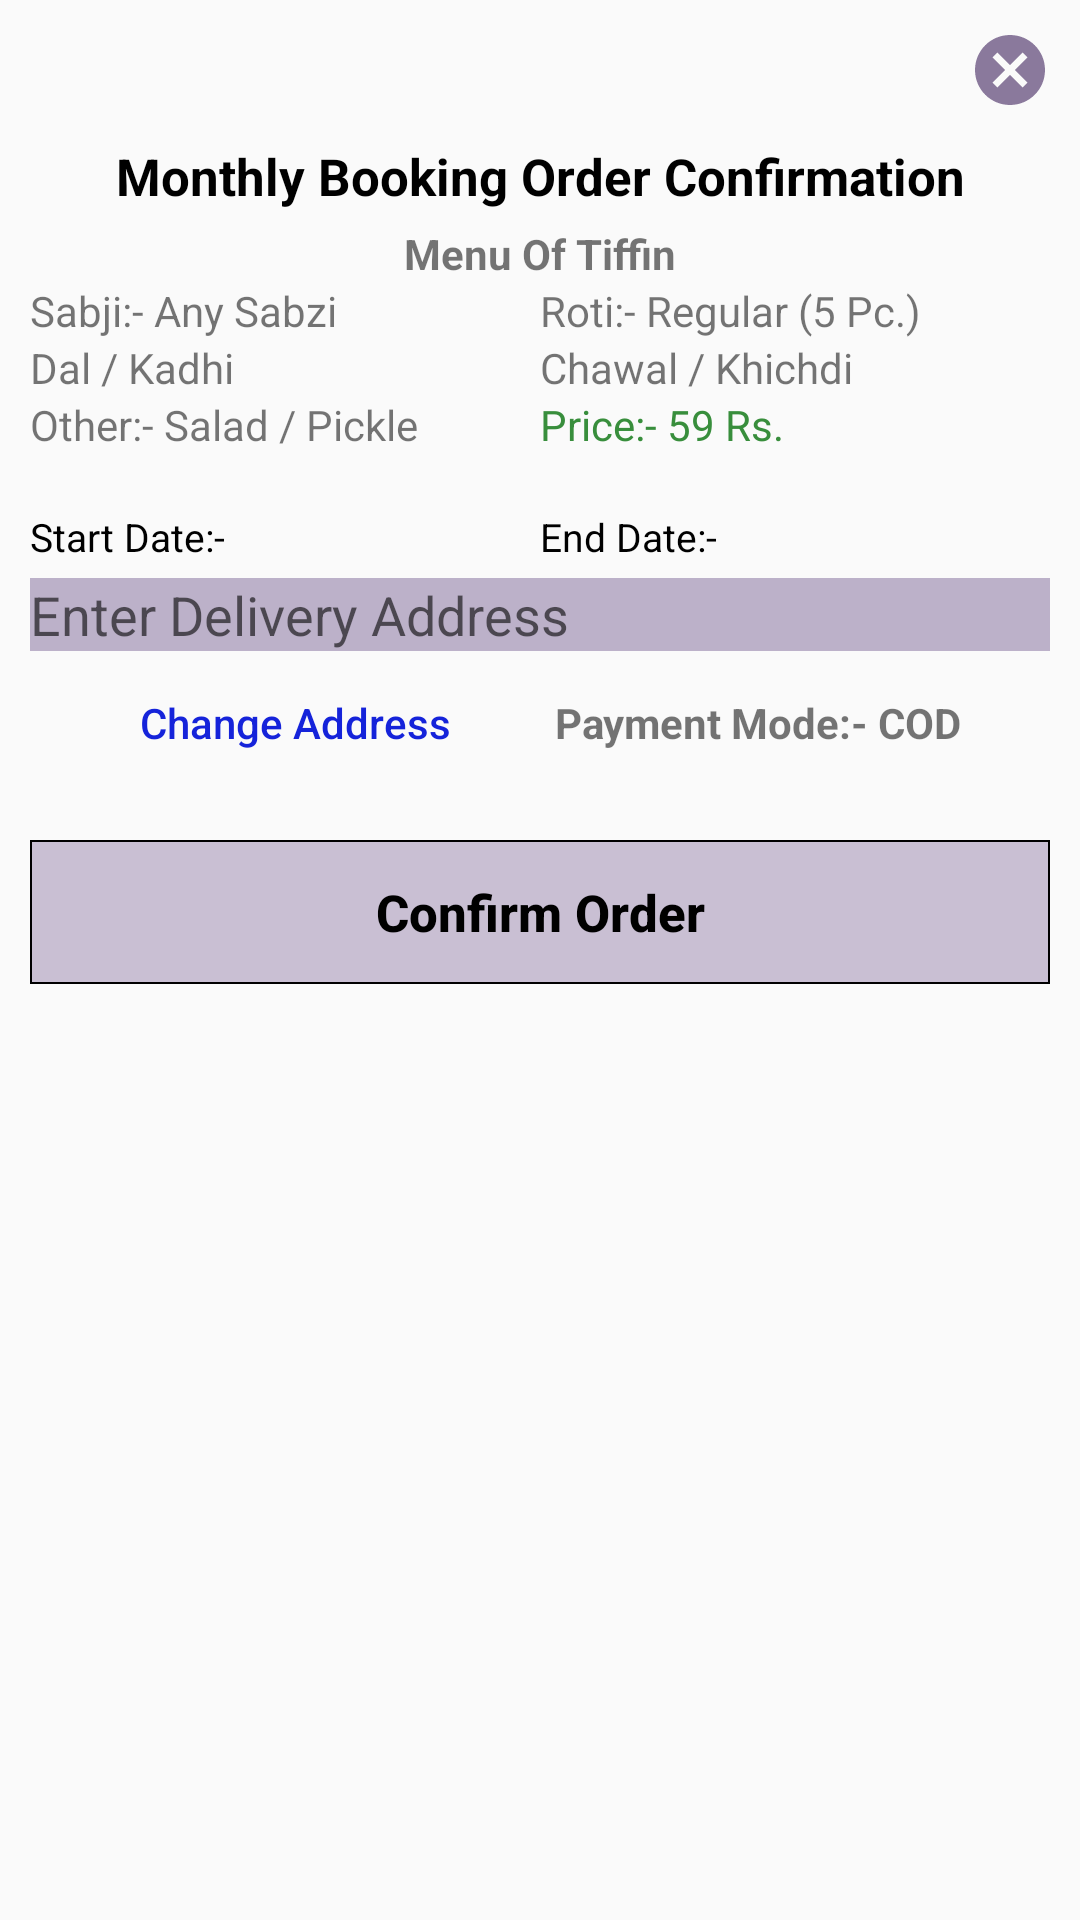

Layout XML and referenced resources for this Android screen:
<!-- AndroidManifest.xml: application theme AppTheme -->
<!-- res/layout/order_confirmation_layout_of_monthlybook.xml -->
<?xml version="1.0" encoding="utf-8"?>
<LinearLayout xmlns:android="http://schemas.android.com/apk/res/android"
    android:orientation="vertical" android:layout_width="match_parent"
    android:layout_height="match_parent"
    android:padding="10dp">


    <ImageView
        android:layout_width="wrap_content"
        android:layout_height="wrap_content"
        android:layout_gravity="top|right"
        style="?attr/borderlessButtonStyle"
        android:layout_marginTop="-11dp"
        android:layout_marginRight="-31dp"
        android:src="@drawable/ic_cancel_black_24dp"
        android:id="@+id/MbMonthlyPopUpCloseBtn"/>

    <TextView
        android:layout_width="match_parent"
        android:layout_height="wrap_content"
        android:text="Monthly Booking Order Confirmation"
        android:textStyle="bold"
        android:gravity="center"
        android:textColor="#000000"
        android:textSize="17dp"/>

    <TextView
        android:layout_width="match_parent"
        android:layout_height="wrap_content"
        android:text="Menu Of Tiffin"
        android:textStyle="bold"
        android:layout_marginTop="5dp"
        android:gravity="center"
        android:id="@+id/Tv"/>


    <LinearLayout
        android:layout_width="match_parent"
        android:layout_height="wrap_content"
        android:orientation="horizontal">

        <TextView
            android:layout_width="0dp"
            android:layout_weight="1"
            android:layout_height="wrap_content"
            android:text="Sabji:- Any Sabzi" />

        <TextView
            android:layout_width="0dp"
            android:layout_weight="1"
            android:layout_height="wrap_content"
            android:text="Roti:- Regular (5 Pc.)" />

    </LinearLayout>

    <LinearLayout
        android:layout_width="match_parent"
        android:layout_height="wrap_content"
        android:orientation="horizontal">

        <TextView
            android:layout_width="0dp"
            android:layout_weight="1"
            android:layout_height="wrap_content"
            android:text="Dal / Kadhi" />

        <TextView
            android:layout_width="0dp"
            android:layout_weight="1"
            android:layout_height="wrap_content"
            android:text="Chawal / Khichdi" />

    </LinearLayout>

    <LinearLayout
        android:layout_width="match_parent"
        android:layout_height="wrap_content"
        android:orientation="horizontal">

        <TextView
            android:layout_width="0dp"
            android:layout_weight="1"
            android:layout_height="wrap_content"
            android:text="Other:- Salad / Pickle" />

        <TextView
            android:layout_width="0dp"
            android:layout_weight="1"
            android:layout_height="wrap_content"
            android:text="Price:- 59 Rs."
            android:textColor="#388E3C" />

    </LinearLayout>

    <Spinner
        android:layout_width="match_parent"
        android:layout_height="wrap_content"
        android:id="@+id/MbMonthlyPopUpBookForSpinner"
        android:layout_marginTop="7dp"
        android:background="@drawable/shape_btn"
        ></Spinner>

    <Spinner
        android:layout_width="match_parent"
        android:layout_height="wrap_content"
        android:id="@+id/MbMonthlyPopUpDaysSpinner"
        android:layout_marginTop="7dp"
        android:background="@drawable/shape_btn"
        ></Spinner>

    <LinearLayout
        android:layout_width="match_parent"
        android:layout_height="wrap_content"
        android:orientation="horizontal">

        <TextView
            android:layout_width="0dp"
            android:layout_weight="1"
            android:layout_height="wrap_content"
            android:layout_marginTop="5dp"
            android:textSize="13dp"
            android:textColor="#000000"
            android:text="Start Date:- "
            android:id="@+id/MbMonthlyPopupSTDate"/>

        <TextView
            android:layout_width="0dp"
            android:layout_weight="1"
            android:layout_height="wrap_content"
            android:layout_marginTop="5dp"
            android:textSize="13dp"
            android:textColor="#000000"
            android:text="End Date:- "
            android:id="@+id/MbMonthlyPopupEndDate"/>

    </LinearLayout>

    <EditText
        android:layout_width="match_parent"
        android:layout_height="wrap_content"
        android:id="@+id/MbMonthlyPopupAddressEt"
        android:layout_marginTop="5dp"
        android:hint="Enter Delivery Address"
        android:enabled="false"
        android:background="@drawable/shape_et"/>

    <LinearLayout
        android:layout_width="match_parent"
        android:layout_height="wrap_content"
        android:orientation="horizontal">

        <TextView
            android:layout_width="0dp"
            android:layout_weight="1"
            android:layout_height="wrap_content"
            android:text="Change Address"
            android:paddingRight="5dp"
            android:id="@+id/MbMonthlyPopupChangeAddressBtn"
            style="?attr/borderlessButtonStyle"
            android:textColor="#1523da"/>

        <TextView
            android:layout_width="0dp"
            android:layout_weight="1"
            android:text="Payment Mode:- COD"
            android:paddingLeft="5dp"
            android:textStyle="bold"
            android:layout_height="wrap_content" />

    </LinearLayout>

    <Button
        android:layout_width="match_parent"
        android:layout_height="wrap_content"
        android:text="Confirm Order"
        android:textSize="17dp"
        android:id="@+id/MbMonthlyPopupConfirmOrderBtn"
        android:textStyle="bold"
        android:textColor="#000000"
        android:background="@drawable/shape_btn"
        android:layout_marginTop="15dp"/>

</LinearLayout>
<!-- resources referenced by this layout -->
<resources>
  <!-- drawable ic_cancel_black_24dp (drawable) -->
  <vector xmlns:android="http://schemas.android.com/apk/res/android"
          android:width="24dp"
          android:height="24dp"
          android:viewportWidth="24.0"
          android:viewportHeight="24.0">
      <path
          android:fillColor="#8a799c"
          android:pathData="M12,2C6.47,2 2,6.47 2,12s4.47,10 10,10 10,-4.47 10,-10S17.53,2 12,2zM17,15.59L15.59,17 12,13.41 8.41,17 7,15.59 10.59,12 7,8.41 8.41,7 12,10.59 15.59,7 17,8.41 13.41,12 17,15.59z"/>
  </vector>
  <!-- drawable shape_btn (drawable) -->
  <?xml version="1.0" encoding="utf-8"?>
  <shape xmlns:android="http://schemas.android.com/apk/res/android" android:shape="rectangle" >
  
      <gradient
          android:angle="45"
          android:centerX="35%"
          android:centerColor="#9aa999ba"
          android:startColor="#9aa999ba"
          android:endColor="#9aa999ba"
          android:type="linear"
          />
      
          
          
          
      <stroke
          android:width="0.7dp"
          android:color="#000000"
          />
  </shape>
  <!-- drawable shape_et (drawable) -->
  <?xml version="1.0" encoding="utf-8"?>
  <shape xmlns:android="http://schemas.android.com/apk/res/android" android:shape="rectangle" >
  
      <gradient
          android:angle="45"
          android:centerX="35%"
          android:centerColor="#ae9f8eb1"
          android:startColor="#ae9f8eb1"
          android:endColor="#ae9f8eb1"
          android:type="linear"
          />
      
          
          
          
      
          
          
          
  </shape>
  <style name="AppTheme" parent="Theme.AppCompat.Light.NoActionBar">
          
          <item name="colorPrimary">@color/colorPrimary</item>
          <item name="colorPrimaryDark">@color/colorPrimaryDark</item>
          <item name="colorAccent">@color/colorAccent</item>
          <item name="android:textAllCaps">false</item>
      </style>
  <color name="colorPrimary">#8a799c</color>
  <color name="colorPrimaryDark">#62556f</color>
  <color name="colorAccent">#4A148C</color>
</resources>
